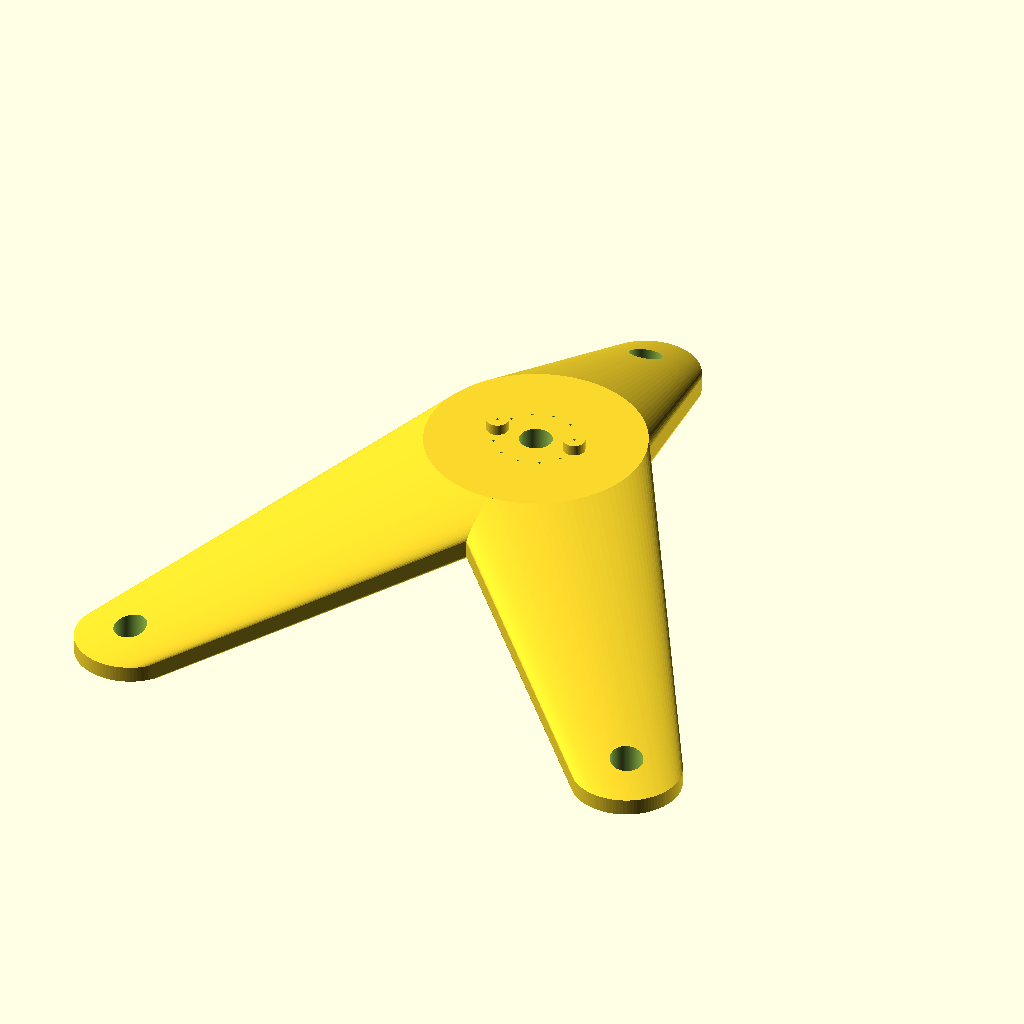
Cell 1: the model at its default parameters.
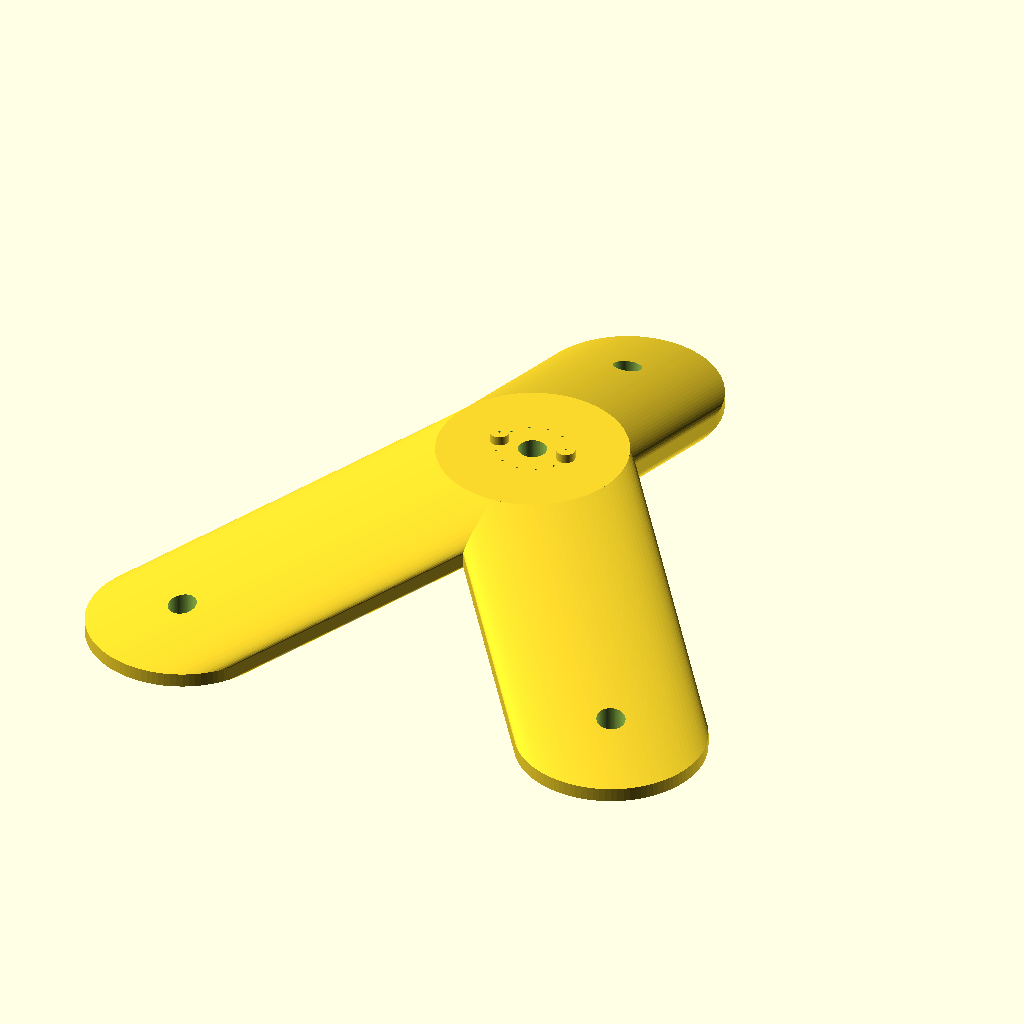
Cell 2 — d1 set to 40, the other parameters unchanged.
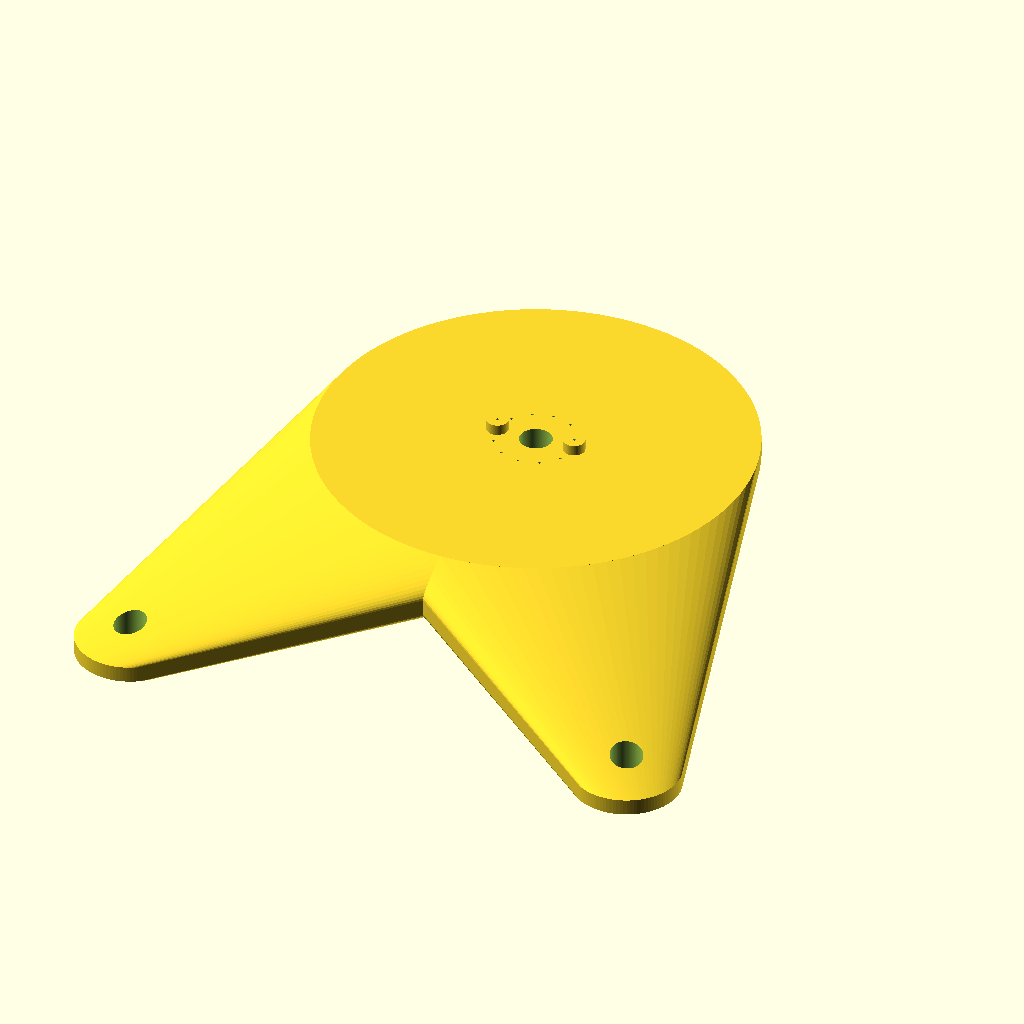
Cell 3 — d2 set to 80, the other parameters unchanged.
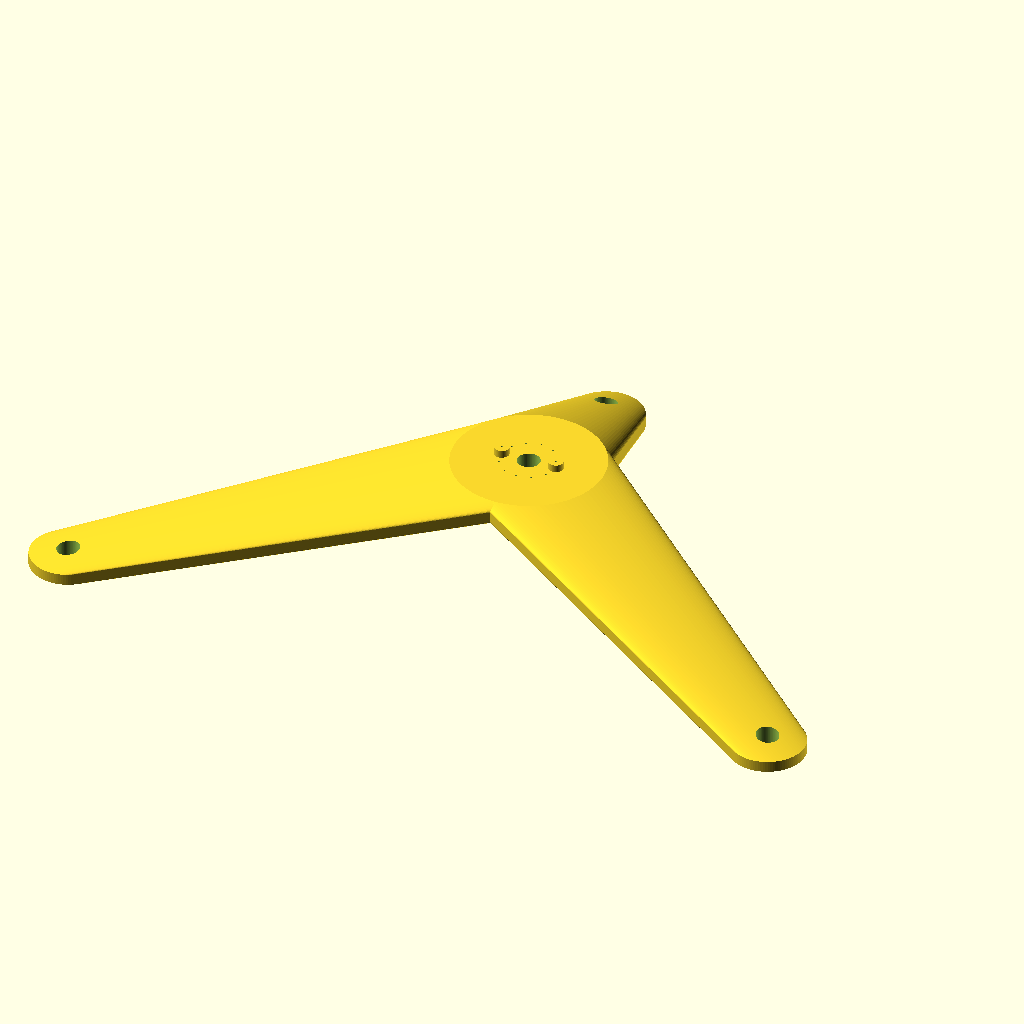
Cell 4: the same model with x = 194.
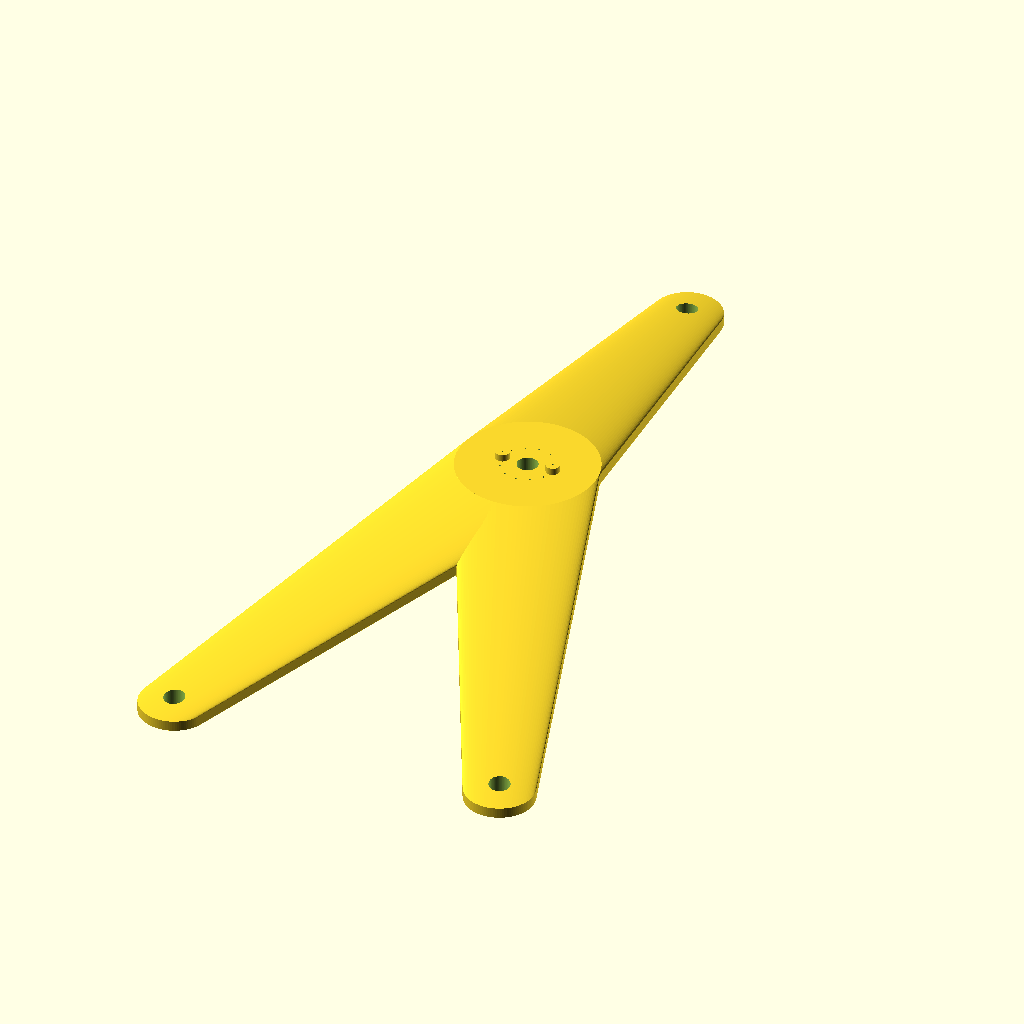
Cell 5: the same model with y = 224.
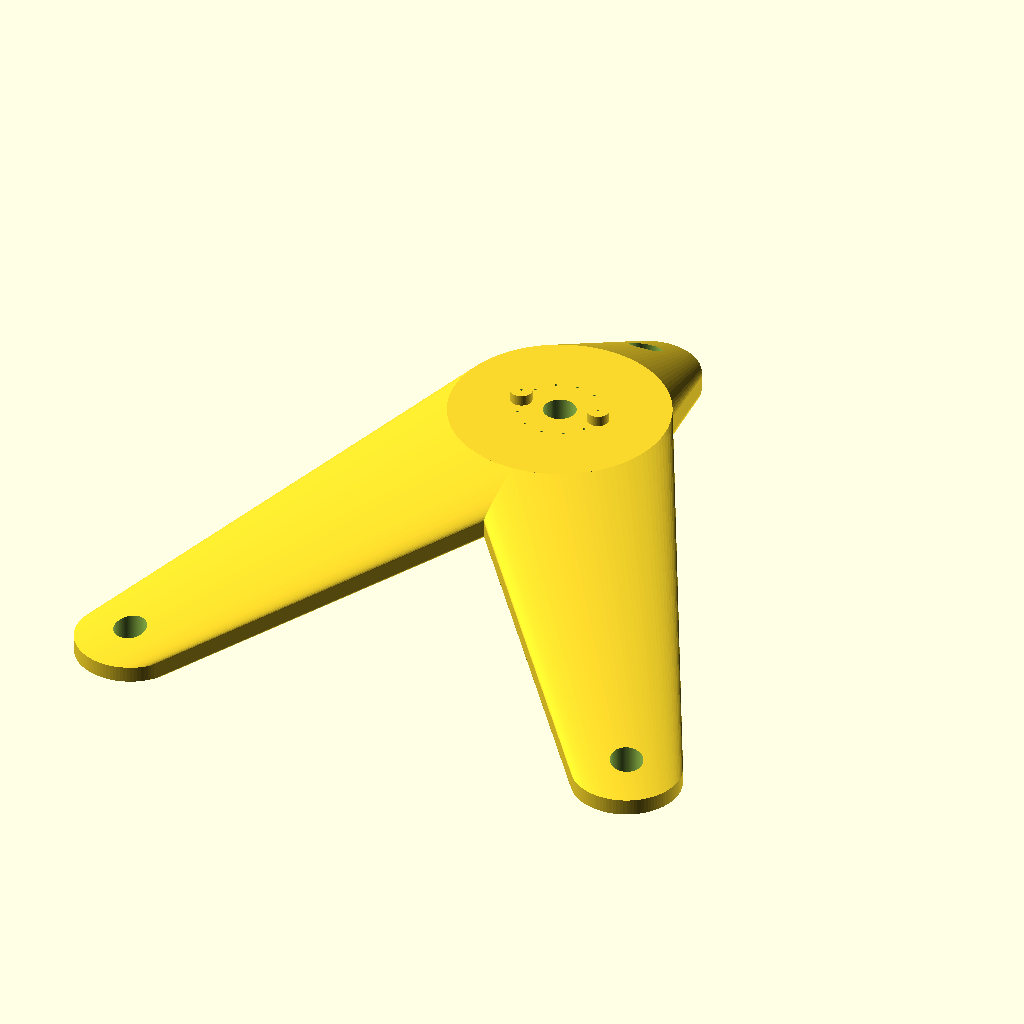
Cell 6 — yo set to 20, the other parameters unchanged.
All cells are drawn from the same view direction (rotation 55°, 0°, 25°, orthographic, colour scheme Cornfield), but the view is re-fitted for each cell, so position and scale can differ between cells as well as the parameter.
OpenSCAD source file photo/tripod-screw.scad:
// this is the same penguin pod idea but using a rail
// clamp I bought on Ebay for a few bucks.
// "Metal Clamp Fr QR50 Quick Release Plate Compatible Arca Swiss"
// https://www.ebay.com.au/itm/Metal-Clamp-Fr-QR50-Quick-Release-Plate-Compatible-Arca-Swiss-Tripod-Ball-Head-B/153146210221?ssPageName=STRK%3AMEBIDX%3AIT&_trksid=p2057872.m2749.l2649

$fn=100;

d1 = 20;
d2 = 40;
x = 97;
y = 112;
yo = 10;
z = 15;
t = 3;

xd = 6;
yd1 = 14;
yd2 = 50;


difference() {
    union() {
        // three legs
        hull() {
            translate([-x/2,-y/2,0]) cylinder(d=d1, h=t);
            translate([0,yo,z]) cylinder(d=d2,h=t);
        }
        hull() {
            translate([+x/2,-y/2,0]) cylinder(d=d1, h=t);
            translate([0,yo,z]) cylinder(d=d2,h=t);
        }    
        hull() {
            translate([0,y/2,0]) cylinder(d=d1, h=t);
            translate([0,yo,z]) cylinder(d=d2,h=t);
        }
        
        // three feet
        translate([-x/2,-y/2,-t]) cylinder(d1=d1/2, d2=d1, h=t);
        translate([+x/2,-y/2,-t]) cylinder(d1=d1/2, d2=d1, h=t);
        translate([0,y/2,-t]) cylinder(d1=d1/2, d2=d1, h=t);
        
        // little pins which stop the clamp rotating
        translate([-7.5,yo,z+t]) cylinder(d=4,h=2);
        translate([+7.5,yo,z+t]) cylinder(d=4,h=2);
        
    }
    
    // screw hole and relief
    translate([0,yo,0]) cylinder(d=xd,h=z+t+4);
    translate([0,yo,z-yd2+yd1-2]) cylinder(d1=yd2, d2=yd1, h=yd2-yd1);
    
    // experimental: some teeny holes which cause the slicer
    // to make tubes around them
    
    for (a = [0:30:360]) {
        translate([0,yo,0]) rotate([0,0,a]) translate([7.5,0,0]) cylinder(d=0.5,h=100);
    }
    
    translate([-x/2,-y/2,0]) cylinder(d=6, h=100, center=true);
    translate([+x/2,-y/2,0]) cylinder(d=6, h=100, center=true);
    translate([0,y/2,0]) cylinder(d=6, h=100, center=true);
    
}
Customizer parameters (derived from the source; name, type, default, range or options):
d1: number, default 20
d2: number, default 40
x: number, default 97
y: number, default 112
yo: number, default 10
z: number, default 15
t: number, default 3
xd: number, default 6
yd1: number, default 14
yd2: number, default 50
